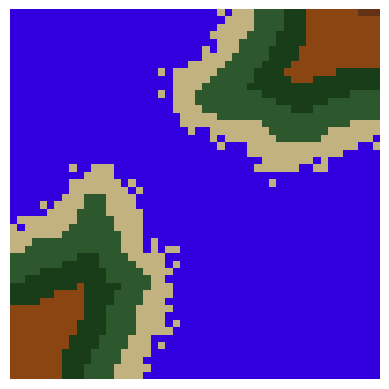

Recreate this plot in Python.
import math
import random
import time
import numpy as np
from PIL import Image
import matplotlib.pyplot as plt

width = 50
height = 50
cuadricula = [[0 for _ in range(width)] for _ in range(height)]

for i in range(width):
    for j in range(height):
        cuadricula[i][j] = ['mar', False]


def propagarCosta(cuadricula, height, width,areaCosta):
    x = random.randint(0, width - 1)
    y = random.randint(0, height - 1)

    casilla = (x,y)
    cuadricula[casilla[0]][casilla[1]][0] = 'arena'
    casillas = [(x,y)]
    x,y = buscarCosta(cuadricula,width,height)
    for _ in range(areaCosta):
        vecinosCasilla = vecinos(x,y,height,width)
        x2, y2 = random.choice(vecinosCasilla)
        while(cuadricula[x2][y2][0] != 'mar'):
            x2,y2 = random.choice(vecinosCasilla)
        cuadricula[x2][y2][0] = 'arena'
        casillas.append((x2,y2))
        y,x = buscarCosta(cuadricula,width,height)
    return casillas


# Busca una casilla adecuada para continuar la expansión de la costa

def distancia_al_mar(cuadricula, casilla, width, height):
    x,y = casilla
    min_dist = float('inf')
    for i in range(height):
        for j in range(width):
            if cuadricula[i][j][0] == 'mar':
                dist = math.sqrt((x - j) ** 2 + (y - i) ** 2)
                min_dist = min(min_dist, dist)
    return min_dist



def buscarCosta(cuadricula, width, height):
    celdas_costa = []
    for y in range(height):
        for x in range(width):
            if cuadricula[y][x][0] != 'mar' and any(
                    cuadricula[ny][nx][0] == 'mar' for ny, nx in vecinos(x, y, width, height)):
                celdas_costa.append((y, x))
    return random.choice(celdas_costa) if celdas_costa else (0, 0)


# Obtiene vecinos válidos dentro de la cuadrícula


def vecinos(y, x, width, height):
    direcciones = [(0, 1), (0, -1), (1, 0), (-1, 0),(1,1),(1,-1),(-1,1)]
    return [(y + dy, x + dx) for dx, dy in direcciones if 0 <= x + dx < width and 0 <= y + dy < height]


def vecinos2(x, y, width, height):
    vecino = []
    movs = ((0, 1), (0, -1), (1, 0), (-1, 0))
    fila = x
    columna = y
    for mov in movs:
        nuevaFila = fila + mov[0]
        nuevaColumna = columna + mov[1]
        if 0 <= nuevaFila < height and 0 <= nuevaColumna < width:
            vecino.append((nuevaFila, nuevaColumna))
    return vecinos



'''def seleccionarCasilla(cuadricula, height, width):
    menorEntropia = len(tiles)
    casillaFinal = None
    for y in range(height):
        for x in range(width):
            if len(cuadricula[y][x][1]) < menorEntropia and cuadricula[y][x][1][0] is not None:
                menorEntropia = len(cuadricula[y][x][1])
                casillaFinal = (y, x)

    if menorEntropia == len(tiles):
        casillaFinal = buscarCosta(cuadricula, width, height)
    return casillaFinal'''



def colapsarCasilla(cuadricula, casillaSeleccionada, height, width):
    max_distancia = math.sqrt(height ** 2 + width ** 2)  # Distancia máxima posible en la cuadrícula
    distancia = distancia_al_mar(cuadricula, casillaSeleccionada, width, height)
    proporcion = distancia / max_distancia  # Normalizar la distancia entre 0 y 1

    y, x = casillaSeleccionada

    if proporcion <= 0.05:
        cuadricula[y][x][0] = 'arena'
    elif proporcion <= 0.10:
        cuadricula[y][x][0] = 'cesped'
    elif proporcion <= 0.15:
        cuadricula[y][x][0] = 'cesped2'
    elif proporcion <= 0.25:
        cuadricula[y][x][0] = 'tierra'
    elif proporcion <= 0.30:
        cuadricula[y][x][0] = 'tierra2'
    else:
        cuadricula[y][x][0] = 'piedra'

    cuadricula[y][x][1] = True


############ INICIALIZACIÓN ###########

extensionCosta = random.randint(2,8)
areaCosta = int((height * width) * (extensionCosta/10))

#inicializarCosta(cuadricula, height, width)
cas = []

cas += propagarCosta(cuadricula,height,width,areaCosta)

print("Fase 2")
while(len(cas)!= 0):
    j,i = random.choice(cas)
    if cuadricula[j][i][0] == 'arena' and cuadricula[j][i][1] == False:
        casilla = (j,i)
        cas.remove((j,i))
        colapsarCasilla(cuadricula, casilla,height,width)


####### VISUALIZACIÓN ##########
colores = {'arena': (194, 178, 128), 'piedra': (50, 50, 50), 'tierra': (139, 69, 19), 'cesped': (45, 87, 44), 'tierra2': (100, 50, 20), 'cesped2': (25, 60, 25), 'mar': (50, 0, 223)}

imagen = np.zeros((height, width, 3), dtype=np.uint8)
for i in range(height):
    for j in range(width):
        tile = cuadricula[i][j][0]
        if tile in colores:
            imagen[i, j] = colores[tile]

plt.imshow(imagen)
plt.axis('off')
plt.show()
